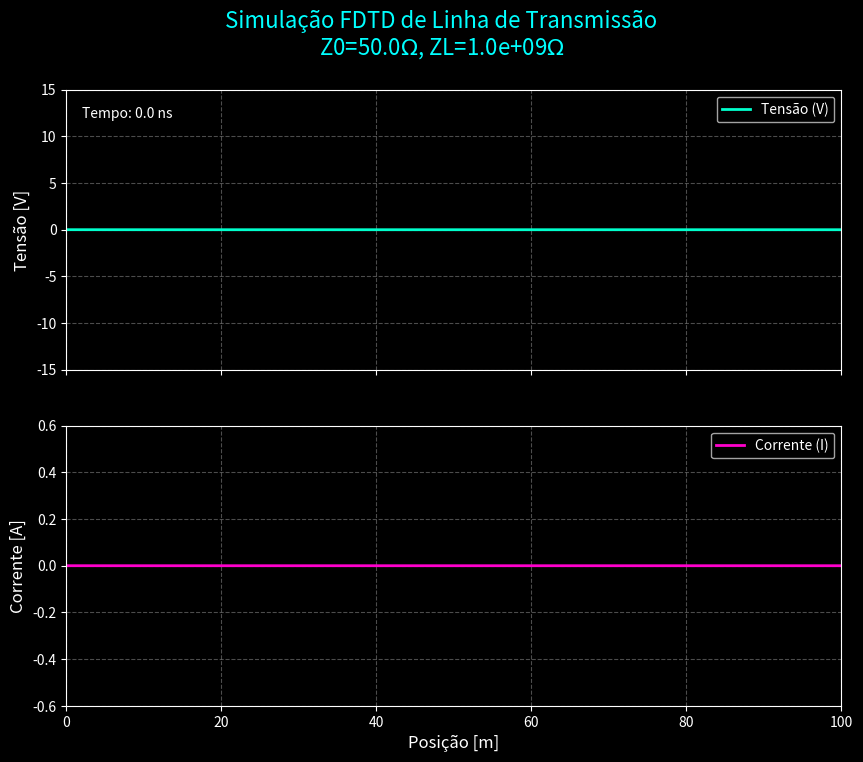

The matplotlib source for this figure:
import numpy as np
import matplotlib.pyplot as plt
from matplotlib.animation import FuncAnimation

# ==========================================
# Configuração da Simulação
# ==========================================
# Parâmetros da Linha (Exemplo: Cabo Coaxial com perdas)
L = 250e-9       # Indutância [H/m]
C = 100e-12      # Capacitância [F/m]
R = 0.5          # Resistência [Ohm/m] (Aumente para ver mais atenuação)
G = 0.001        # Condutância [S/m]

# Parâmetros Geométricos e Temporais
length = 100.0       # Comprimento da linha [m]
Nz = 200             # Número de segmentos espaciais
dz = length / Nz     # Passo espacial [m]

# Cálculo de estabilidade (CFL Condition)
vp = 1 / np.sqrt(L * C)       # Velocidade de fase
Z0 = np.sqrt(L / C)           # Impedância característica aproximada
dt = 0.9 * dz / vp            # Passo temporal (90% do limite de Courant)
T_max = 5000                  # Número total de passos de tempo na animação

# Carga (Boundary Condition em z=L)
# Opções: 
# Z_L = 0 (Curto), Z_L = 1e9 (Aberto), Z_L = Z0 (Casado)
Z_L = 1e9 

print(f"--- Parâmetros da Linha ---")
print(f"Z0 (Impedância Característica) : {Z0:.2f} Ohms")
print(f"Velocidade de Fase             : {vp/1e8:.2f} x 10^8 m/s")
print(f"Passo Espacial (dz)            : {dz:.4f} m")
print(f"Passo Temporal (dt)            : {dt*1e9:.2f} ns")
print(f"Carga (ZL)                     : {Z_L:.2e} Ohms")

# ==========================================
# Inicialização dos Arrays (FDTD)
# ==========================================
# V[k] representa tensão na posição k
# I[k] representa corrente na posição k+0.5
V = np.zeros(Nz + 1)
I = np.zeros(Nz)

# Fonte de Tensão (Pulso Gaussiano)
def source_voltage(t_step):
    # Parâmetros do pulso
    t0 = 200  # Centro do pulso (em steps)
    sigma = 50 # Largura do pulso
    return 10.0 * np.exp(-((t_step - t0)**2) / (2 * sigma**2))

# Coeficientes para atualização FDTD (Linha com Perdas)
# Baseado na discretização semi-implícita das Eq. dos Telegrafistas
Cv1 = (2*C - G*dt) / (2*C + G*dt)
Cv2 = (2*dt) / ((2*C + G*dt) * dz)

Ci1 = (2*L - R*dt) / (2*L + R*dt)
Ci2 = (2*dt) / ((2*L + R*dt) * dz)

# ==========================================
# Configuração da Visualização (Matplotlib)
# ==========================================
plt.style.use('dark_background') # Estilo "Cyberpunk" / Científico
fig, (ax1, ax2) = plt.subplots(2, 1, figsize=(10, 8), sharex=True)
fig.suptitle(f'Simulação FDTD de Linha de Transmissão\nZ0={Z0:.1f}$\\Omega$, ZL={Z_L:.1e}$\\Omega$', fontsize=16, color='cyan')

# Plot da Tensão
line_v, = ax1.plot([], [], color='#00ffcc', lw=2, label='Tensão (V)')
ax1.set_ylabel('Tensão [V]', fontsize=12)
ax1.set_ylim(-15, 15)
ax1.grid(True, alpha=0.3, linestyle='--')
ax1.legend(loc='upper right')

# Plot da Corrente
line_i, = ax2.plot([], [], color='#ff00cc', lw=2, label='Corrente (I)')
ax2.set_ylabel('Corrente [A]', fontsize=12)
ax2.set_xlabel('Posição [m]', fontsize=12)
ax2.set_ylim(-15/Z0*2, 15/Z0*2) # Escala automática baseada na Z0
ax2.grid(True, alpha=0.3, linestyle='--')
ax2.legend(loc='upper right')

# Texto de informações
time_text = ax1.text(0.02, 0.90, '', transform=ax1.transAxes, color='white', fontsize=10)

z_axis = np.linspace(0, length, Nz + 1)
z_axis_i = np.linspace(0, length, Nz) # Grid levemente deslocado para corrente

# ==========================================
# Função de Atualização (Loop de Simulação)
# ==========================================
def update(n):
    global V, I
    
    # 1. Atualiza Tensão (V)
    # V[1:Nz] depende de I[0:Nz-1] e I[1:Nz]
    # Equação: dV/dz = ... -> V(k) é afetado por I(k) e I(k-1)
    # Na malha de Yee 1D: V_k está entre I_k-1 e I_k
    
    # V_new[k] = Cv1 * V_old[k] - Cv2 * (I_old[k] - I_old[k-1])
    V[1:Nz] = Cv1 * V[1:Nz] - Cv2 * (I[1:Nz] - I[0:Nz-1])
    
    # Condição de Contorno na Fonte (Hard Source)
    V[0] = source_voltage(n)
    
    # Condição de Contorno na Carga (Z_L)
    # Modelo simples para resistiva: V_N = Z_L * I_N_aprox
    # Para FDTD preciso, usamos a reflexão local aproximada ou I fantasma.
    # Implementação simples: Equação de contorno discreta
    if Z_L > 1e8: # Circuito Aberto (aprox)
        # I[Nz-1] = 0 (na verdade I define o fluxo para fora, I=0 no final)
        # Mas V[Nz] precisa ser atualizado.
        # Em aberto, I na ponta é 0.
        # V[Nz] = V[Nz] - dt/C * (0 - I[Nz-1])/dz ??
        # Aprox de 1a ordem: V[Nz] replica V[Nz-1] (reflexão total) ou atualiza com I=0
        V[Nz] = Cv1 * V[Nz] - Cv2 * (0 - I[Nz-1])
    elif Z_L < 1e-3: # Curto Circuito
        V[Nz] = 0.0
    else:
        # Carga Resistiva Casada ou genérica
        # I_load = V[Nz] / Z_L
        # Atualização explícita requer cuidado. 
        # Usaremos uma aproximação onde a corrente na carga é calculada com o V atual
        I_load = V[Nz] / Z_L
        V[Nz] = Cv1 * V[Nz] - Cv2 * (I_load - I[Nz-1])

    # 2. Atualiza Corrente (I)
    # I_new[k] = Ci1 * I_old[k] - Ci2 * (V_new[k+1] - V_new[k])
    I[0:Nz] = Ci1 * I[0:Nz] - Ci2 * (V[1:Nz+1] - V[0:Nz])
    
    # Atualiza gráficos
    line_v.set_data(z_axis, V)
    line_i.set_data(z_axis_i, I)
    
    time_text.set_text(f'Tempo: {n*dt*1e9:.1f} ns')
    
    return line_v, line_i, time_text

# Inicializa gráficos
ax1.set_xlim(0, length)
ax2.set_xlim(0, length)

# Cria animação
# interval=20ms -> 50fps
anim = FuncAnimation(fig, update, frames=T_max, interval=1, blit=True)

print("Iniciando animação...")
plt.show()
